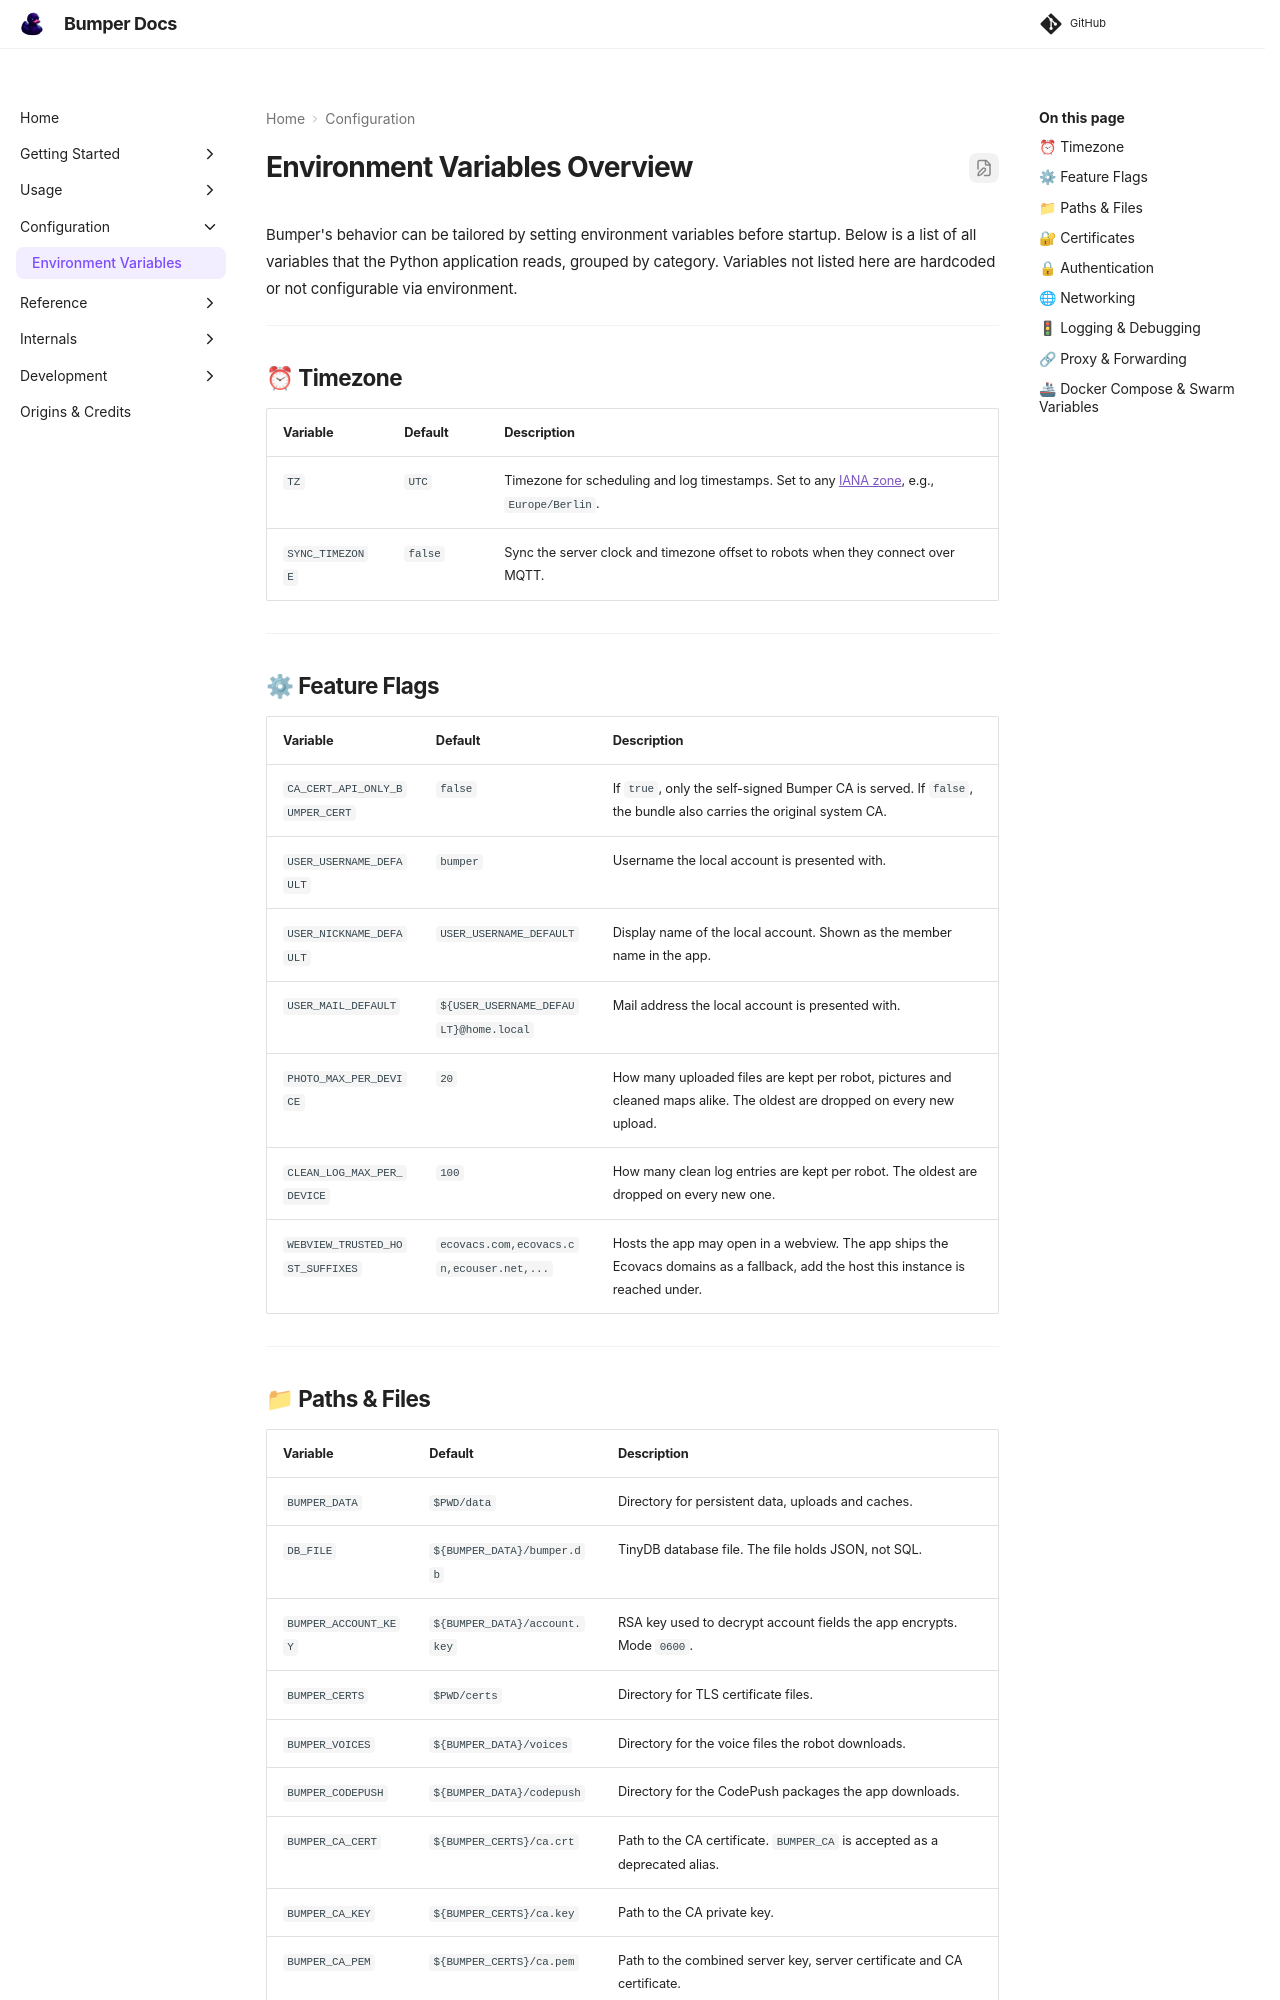

repository: MVladislav/bumper · page: latest/configuration/environment/index.html · generator: mkdocs

# Environment Variables Overview

Bumper's behavior can be tailored by setting environment variables before startup.
Below is a list of all variables that the Python application reads, grouped by category.
Variables not listed here are hardcoded or not configurable via environment.

---

## ⏰ Timezone

| Variable        | Default | Description                                                                                                                                              |
| --------------- | ------- | -------------------------------------------------------------------------------------------------------------------------------------------------------- |
| `TZ`            | `UTC`   | Timezone for scheduling and log timestamps. Set to any [IANA zone](https://en.wikipedia.org/wiki/List_of_tz_database_time_zones), e.g., `Europe/Berlin`. |
| `SYNC_TIMEZONE` | `false` | Sync the server clock and timezone offset to robots when they connect over MQTT.                                                                         |

---

## ⚙ Feature Flags

| Variable                        | Default                                  | Description                                                                                                                        |
| ------------------------------- | ---------------------------------------- | ---------------------------------------------------------------------------------------------------------------------------------- |
| `CA_CERT_API_ONLY_BUMPER_CERT`  | `false`                                  | If `true`, only the self-signed Bumper CA is served. If `false`, the bundle also carries the original system CA.                   |
| `USER_USERNAME_DEFAULT`         | `bumper`                                 | Username the local account is presented with.                                                                                      |
| `USER_NICKNAME_DEFAULT`         | `USER_USERNAME_DEFAULT`                  | Display name of the local account. Shown as the member name in the app.                                                            |
| `USER_MAIL_DEFAULT`             | `${USER_USERNAME_DEFAULT}@home.local`    | Mail address the local account is presented with.                                                                                  |
| `PHOTO_MAX_PER_DEVICE`          | `20`                                     | How many uploaded files are kept per robot, pictures and cleaned maps alike. The oldest are dropped on every new upload.           |
| `CLEAN_LOG_MAX_PER_DEVICE`      | `100`                                    | How many clean log entries are kept per robot. The oldest are dropped on every new one.                                            |
| `WEBVIEW_TRUSTED_HOST_SUFFIXES` | `ecovacs.com,ecovacs.cn,ecouser.net,...` | Hosts the app may open in a webview. The app ships the Ecovacs domains as a fallback, add the host this instance is reached under. |

---

## 📁 Paths & Files

| Variable             | Default                      | Description                                                                |
| -------------------- | ---------------------------- | -------------------------------------------------------------------------- |
| `BUMPER_DATA`        | `$PWD/data`                  | Directory for persistent data, uploads and caches.                         |
| `DB_FILE`            | `${BUMPER_DATA}/bumper.db`   | TinyDB database file. The file holds JSON, not SQL.                        |
| `BUMPER_ACCOUNT_KEY` | `${BUMPER_DATA}/account.key` | RSA key used to decrypt account fields the app encrypts. Mode `0600`.      |
| `BUMPER_CERTS`       | `$PWD/certs`                 | Directory for TLS certificate files.                                       |
| `BUMPER_VOICES`      | `${BUMPER_DATA}/voices`      | Directory for the voice files the robot downloads.                         |
| `BUMPER_CODEPUSH`    | `${BUMPER_DATA}/codepush`    | Directory for the CodePush packages the app downloads.                     |
| `BUMPER_CA_CERT`     | `${BUMPER_CERTS}/ca.crt`     | Path to the CA certificate. `BUMPER_CA` is accepted as a deprecated alias. |
| `BUMPER_CA_KEY`      | `${BUMPER_CERTS}/ca.key`     | Path to the CA private key.                                                |
| `BUMPER_CA_PEM`      | `${BUMPER_CERTS}/ca.pem`     | Path to the combined server key, server certificate and CA certificate.    |
| `BUMPER_CERT`        | `${BUMPER_CERTS}/bumper.crt` | Path to the server certificate.                                            |
| `BUMPER_KEY`         | `${BUMPER_CERTS}/bumper.key` | Path to the server private key.                                            |

---
